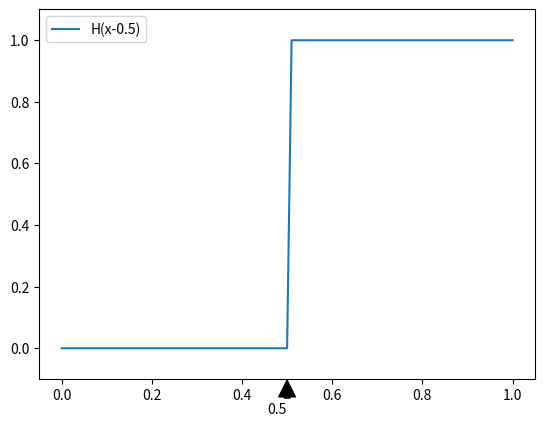

Here is the Python script that generated this plot:
import numpy as np, matplotlib.pyplot as mpl

def GaussianPulse(x,y,t=0,x0=0,sigma=1.0,A=2.5,Hc=15):
	return A*np.exp(-(x-x0)**2/(2*sigma**2)) + 1.0/((x+1.5)*Hc) +0.3*np.random.rand(len(x))

def Heaviside(x,a):
	H = np.zeros(np.shape(x))
	H[x<a] = 0
	H[x>a] = 1
	return H


N = 1800
x = np.linspace(0,50,N)

a = 0.2
u0 = GaussianPulse(x,np.zeros(N))
u = np.zeros(N)
u[1:-1] = a*(u0[0:-2]-2*u0[1:-1] + u0[2:]) +u0[1:-1]
u[0] =  2*a*(u0[0] - u0[1]) +u0[0]
u[-1] =  2*a*(u0[-1] - u0[-2]) +u0[-1]
# mpl.plot(x,u)
# mpl.rc('text',usetex=True)
# mpl.xlabel('x   [$\mu$m]',fontsize=16)
# mpl.ylabel(r'u   [$\frac{nMol}{L}$]',fontsize=16)
# mpl.text(1, -0.6, r'Initial condition$', fontsize=16)
# mpl.legend(r'',fontsize=16)
x = np.linspace(0,1,101)
step = Heaviside(x,0.5)
fig = mpl.figure()
ax = fig.add_subplot(111)
ax.plot(x,step)
ax.annotate('0.5', xy=(0.5, -0.1),  xycoords='data',
                xytext=(0.5, -0.1), textcoords='axes fraction',
                arrowprops=dict(facecolor='black', shrink=0.05),
                horizontalalignment='right', verticalalignment='bottom',
                )
ax.legend(['H(x-0.5)'],loc=0)
ax.set_ylim([-0.1,1.1])
# fig.xlabel('x')
# fig.ylabel('y')

mpl.show()